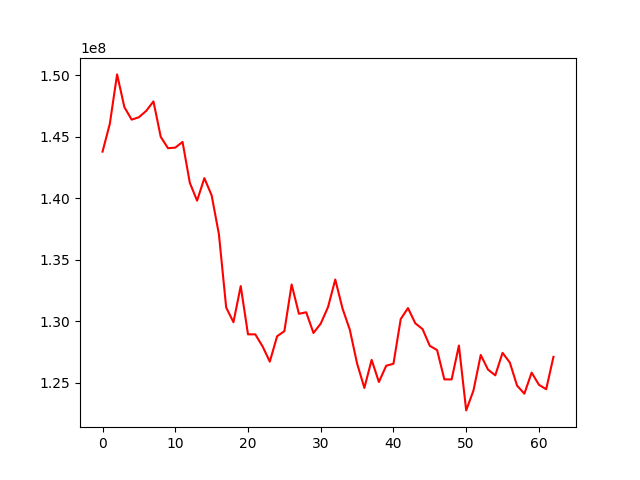

The data file committed next to this chart (first rows):
, 0
0, 143788469
1, 146047583
2, 150060733
3, 147405217
4, 146388160
5, 146580497
6, 147095969
7, 147867755
8, 144990448
9, 144067945
10, 144113149
11, 144577214
12, 141256120
13, 139808449
14, 141637356
15, 140238008
16, 137081649
17, 131128934
18, 129938299
19, 132871961
20, 128949286
21, 128948086
22, 127976496
23, 126732524
24, 128793151
25, 129207948
26, 132999002
27, 130619103
28, 130743201
29, 129062317
30, 129822657
31, 131157928
32, 133403124
33, 131039502
34, 129321942
35, 126579485
36, 124598242
37, 126876295
38, 125079330
39, 126398433
40, 126561540
41, 130192768
42, 131083553
43, 129848757
44, 129377409
45, 128016782
46, 127674572
47, 125290400
48, 125289325
49, 128038963
50, 122773364
51, 124386487
52, 127274021
53, 126089157
54, 125621861
55, 127449645
56, 126660085
57, 124781976
58, 124132695
59, 125843084
... 3 more rows
